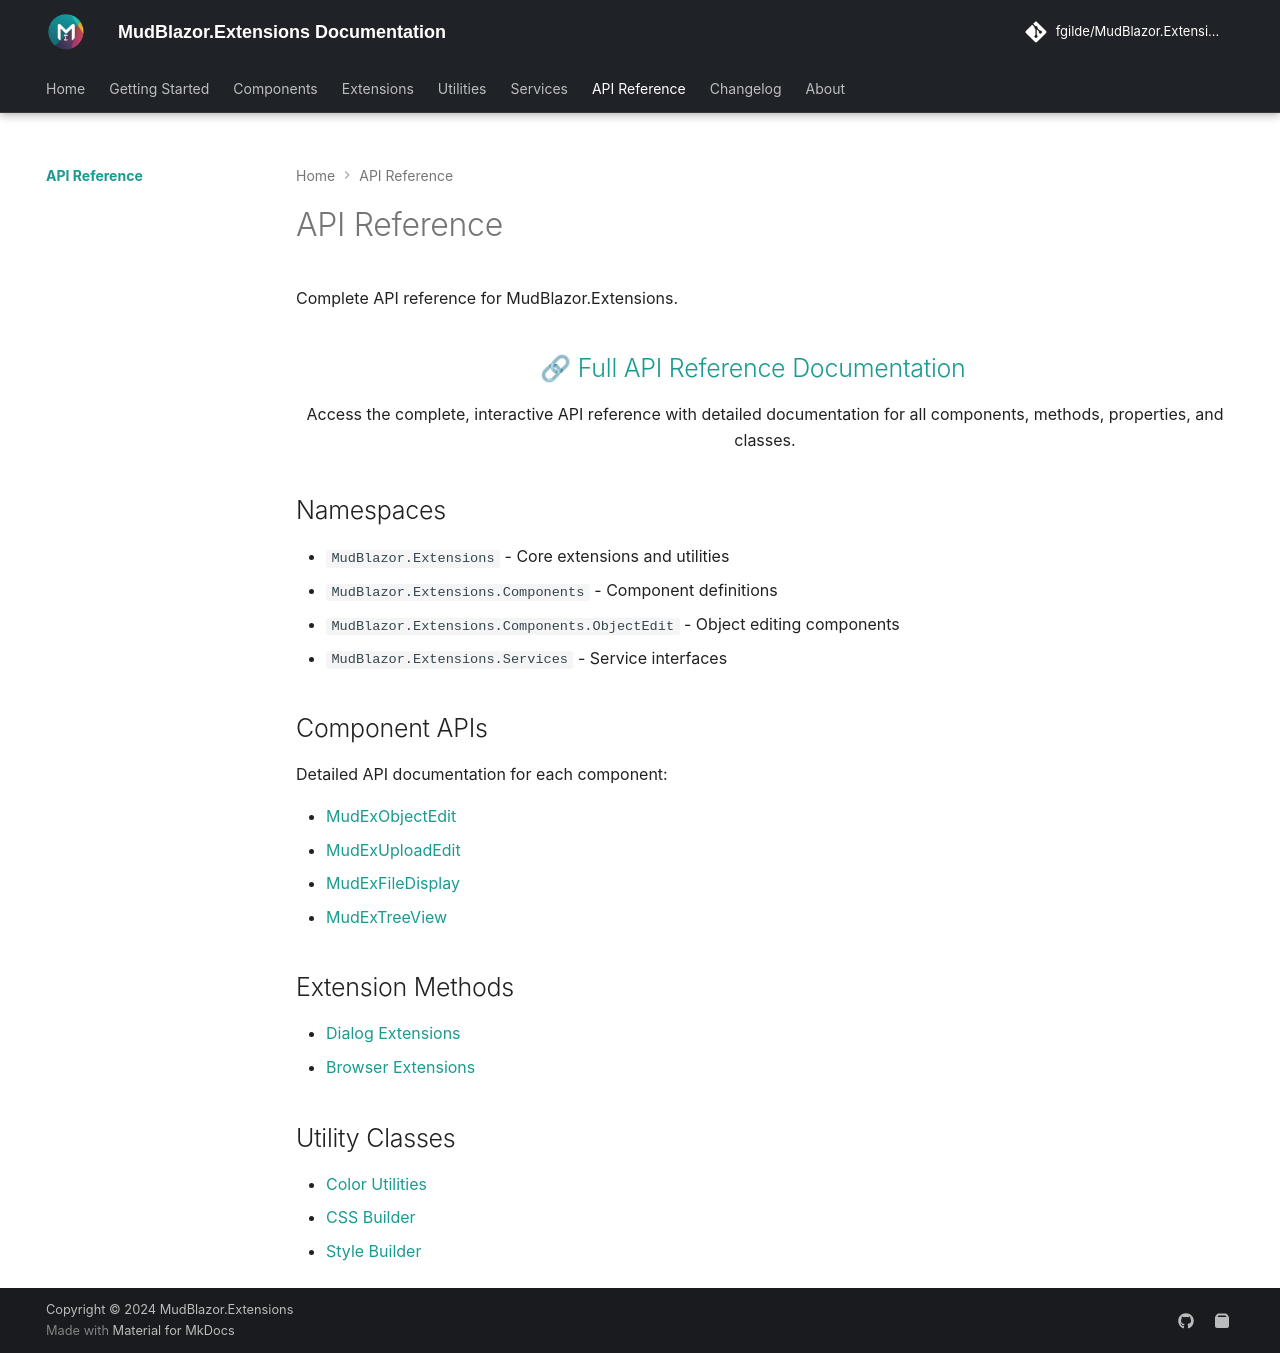

repository: fgilde/MudBlazor.Extensions · page: api/index.html · generator: mkdocs

# API Reference

Complete API reference for MudBlazor.Extensions.

<div align="center" markdown>

## 🔗 [Full API Reference Documentation](https://www.mudex.org/api?layout=empty)

Access the complete, interactive API reference with detailed documentation for all components, methods, properties, and classes.

</div>

## Namespaces

- `MudBlazor.Extensions` - Core extensions and utilities
- `MudBlazor.Extensions.Components` - Component definitions
- `MudBlazor.Extensions.Components.ObjectEdit` - Object editing components
- `MudBlazor.Extensions.Services` - Service interfaces

## Component APIs

Detailed API documentation for each component:

- [MudExObjectEdit](../components/object-edit.md)
- [MudExUploadEdit](../components/upload-edit.md)
- [MudExFileDisplay](../components/file-display.md)
- [MudExTreeView](../components/tree-view.md)

## Extension Methods

- [Dialog Extensions](../extensions/dialog-extensions.md)
- [Browser Extensions](../extensions/browser-extensions.md)

## Utility Classes

- [Color Utilities](../utilities/color-utils.md)
- [CSS Builder](../utilities/css-builder.md)
- [Style Builder](../utilities/style-builder.md)
